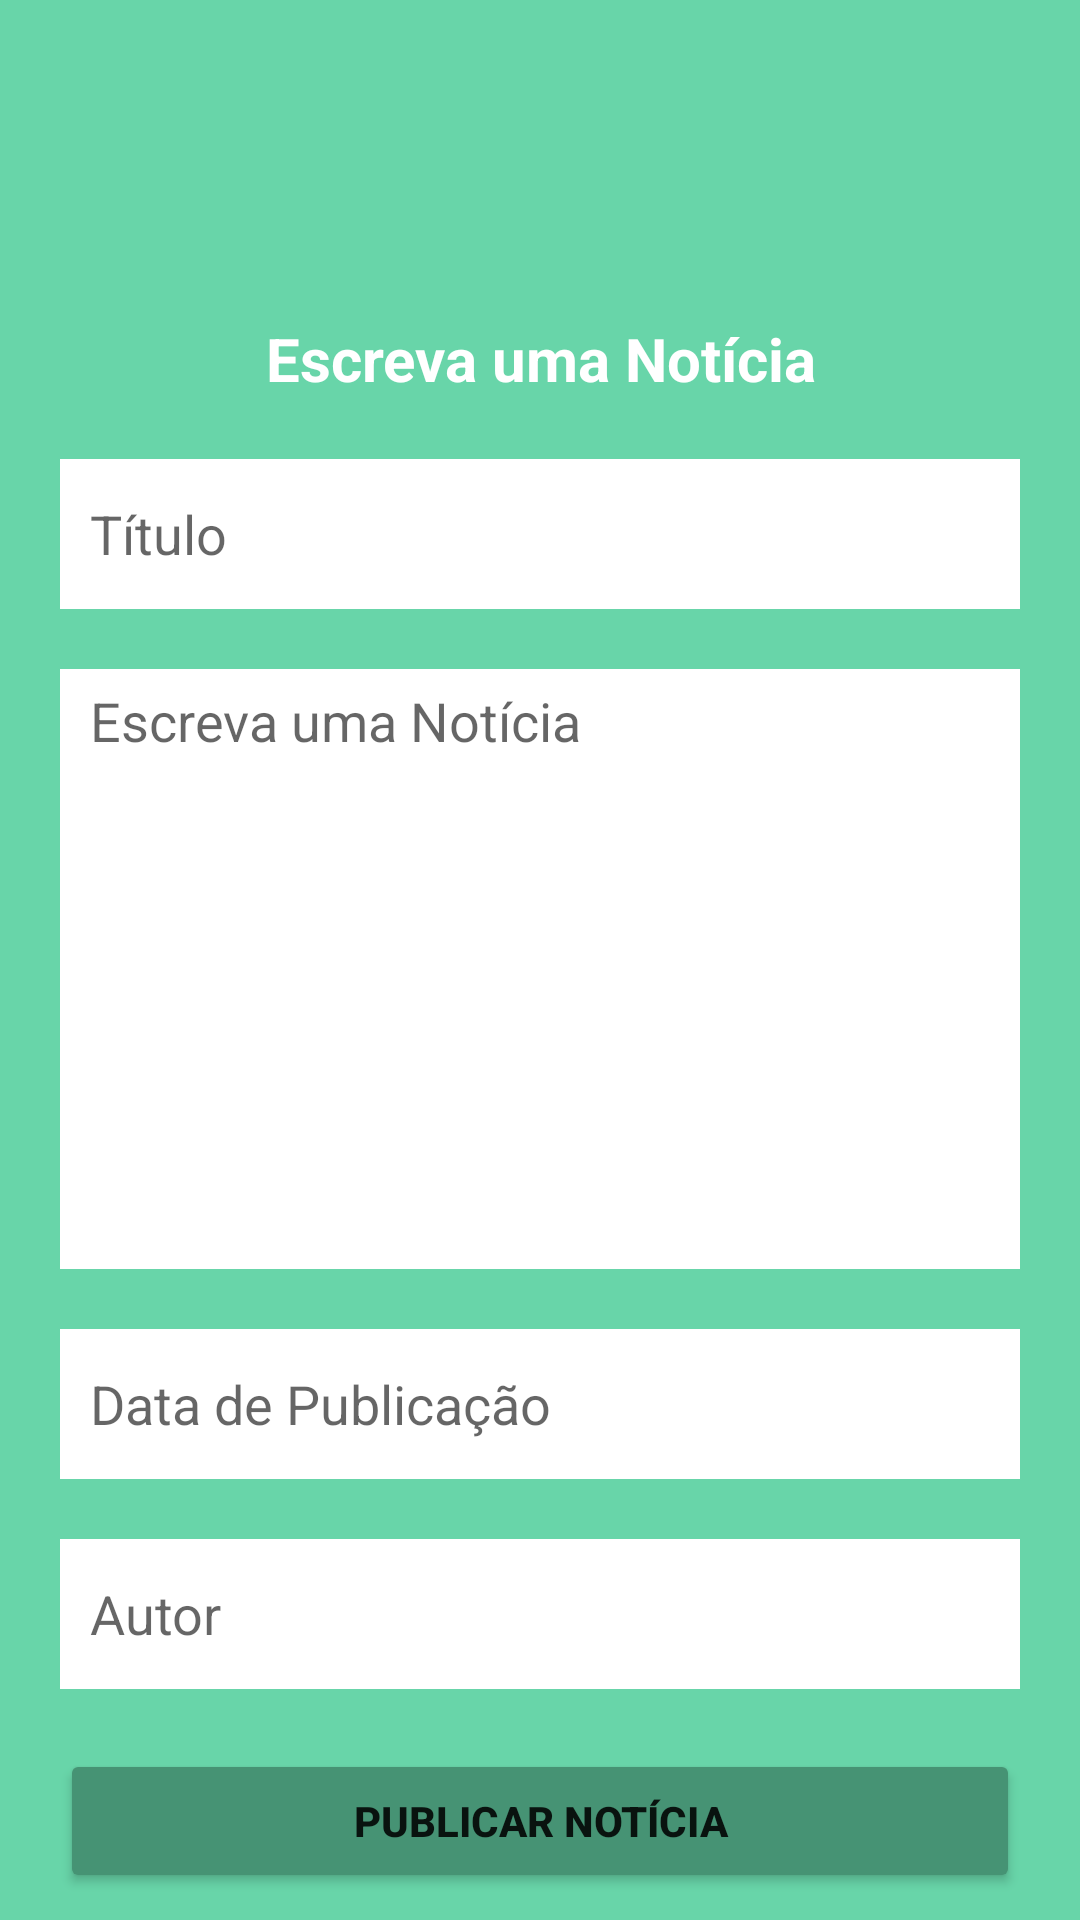

Write the Android layout XML for this screen, with the resource values it uses.
<!-- AndroidManifest.xml: application theme Theme.NewsPost -->
<!-- res/layout/activity_write_news.xml -->
<?xml version="1.0" encoding="utf-8"?>
<ScrollView xmlns:android="http://schemas.android.com/apk/res/android"
    android:layout_width="match_parent"
    xmlns:app="http://schemas.android.com/apk/res-auto"
    android:fillViewport="true"
    android:layout_height="match_parent">

    <LinearLayout
        xmlns:tools="http://schemas.android.com/tools"
        android:layout_width="match_parent"
        android:layout_height="wrap_content"
        android:background="@color/green_100"
        tools:context=".MainActivity"
        android:orientation="vertical">
        <com.google.android.material.appbar.AppBarLayout
            android:layout_width="match_parent"
            android:layout_height="wrap_content"
            android:theme="@style/Theme.NewsPost.AppBarOverlay">

            <androidx.appcompat.widget.Toolbar
                android:id="@+id/toolbar"
                android:layout_width="match_parent"
                android:layout_height="?attr/actionBarSize"
                android:background="?attr/colorPrimary"
                app:popupTheme="@color/white" />

        </com.google.android.material.appbar.AppBarLayout>

        <TextView
            android:layout_width="match_parent"
            android:layout_height="wrap_content"
            android:text="@string/writeNewPost"
            android:layout_marginTop="50dp"
            android:gravity="center"
            android:textColor="@color/white"
            android:textStyle="bold"
            android:textSize="20dp"
            />

        <com.google.android.material.textfield.TextInputEditText
            android:id="@+id/title"
            android:paddingLeft="10dp"
            android:layout_width="match_parent"
            android:layout_height="50dp"
            android:background="@color/white"
            android:layout_marginStart="20dp"
            android:layout_marginEnd="20dp"
            android:layout_marginTop="20dp"
            android:maxLines="1"
            android:hint="@string/title"
            />

        <com.google.android.material.textfield.TextInputEditText
            android:id="@+id/writeNew"
            android:paddingLeft="10dp"
            android:paddingTop="5dp"
            android:layout_width="match_parent"
            android:layout_height="200dp"
            android:gravity="start"
            android:background="@color/white"
            android:layout_marginStart="20dp"
            android:layout_marginEnd="20dp"
            android:layout_marginTop="20dp"
            android:hint="@string/writeNewPost"
            android:inputType="textMultiLine"
            />

        <com.google.android.material.textfield.TextInputEditText
            android:paddingLeft="10dp"
            android:id="@+id/publishDate"
            android:enabled="false"
            android:allowClickWhenDisabled="true"
            android:textColor="@color/black"
            android:layout_width="match_parent"
            android:maxLength="10"
            android:layout_height="50dp"
            android:background="@color/white"
            android:layout_marginStart="20dp"
            android:layout_marginEnd="20dp"
            android:layout_marginTop="20dp"
            android:hint="@string/publishDate"
            />
        <com.google.android.material.textfield.TextInputEditText
            android:id="@+id/autor"
            android:paddingLeft="10dp"
            android:layout_width="match_parent"
            android:layout_height="50dp"
            android:background="@color/white"
            android:layout_marginStart="20dp"
            android:layout_marginEnd="20dp"
            android:layout_marginTop="20dp"
            android:maxLines="1"
            android:hint="@string/autor"
            />

        <Button
            android:id="@+id/btnPublish"
            android:layout_width="match_parent"
            android:layout_height="wrap_content"
            android:text="@string/publishNews"
            android:layout_marginTop="20dp"
            android:layout_marginStart="20dp"
            android:layout_marginEnd="20dp"
            android:padding="10dp"
            android:backgroundTint="@color/green_200"
            android:textStyle="bold"
            />

    </LinearLayout>
</ScrollView>
<!-- resources referenced by this layout -->
<resources>
  <color name="black">#FF000000</color>
  <color name="green_100">#68D5A9</color>
  <color name="green_200">#469374</color>
  <color name="white">#FFFFFFFF</color>
  <string name="autor">Autor</string>
  <string name="publishDate">Data de Publicação</string>
  <string name="publishNews">Publicar Notícia</string>
  <string name="title">Título</string>
  <string name="writeNewPost">Escreva uma Notícia</string>
  <style name="Theme.NewsPost.AppBarOverlay" parent="ThemeOverlay.AppCompat.Dark.ActionBar" />
  <style name="Theme.NewsPost" parent="Theme.MaterialComponents.DayNight.DarkActionBar">
          
          <item name="colorPrimary">@color/green_100</item>
          <item name="colorPrimaryVariant">@color/green_100</item>
          <item name="colorOnPrimary">@color/white</item>
          
          <item name="colorSecondary">@color/teal_200</item>
          <item name="colorSecondaryVariant">@color/teal_700</item>
          <item name="colorOnSecondary">@color/black</item>
          
          <item name="android:statusBarColor">?attr/colorPrimaryVariant</item>
          
      </style>
  <color name="teal_200">#FF03DAC5</color>
  <color name="teal_700">#FF018786</color>
</resources>
